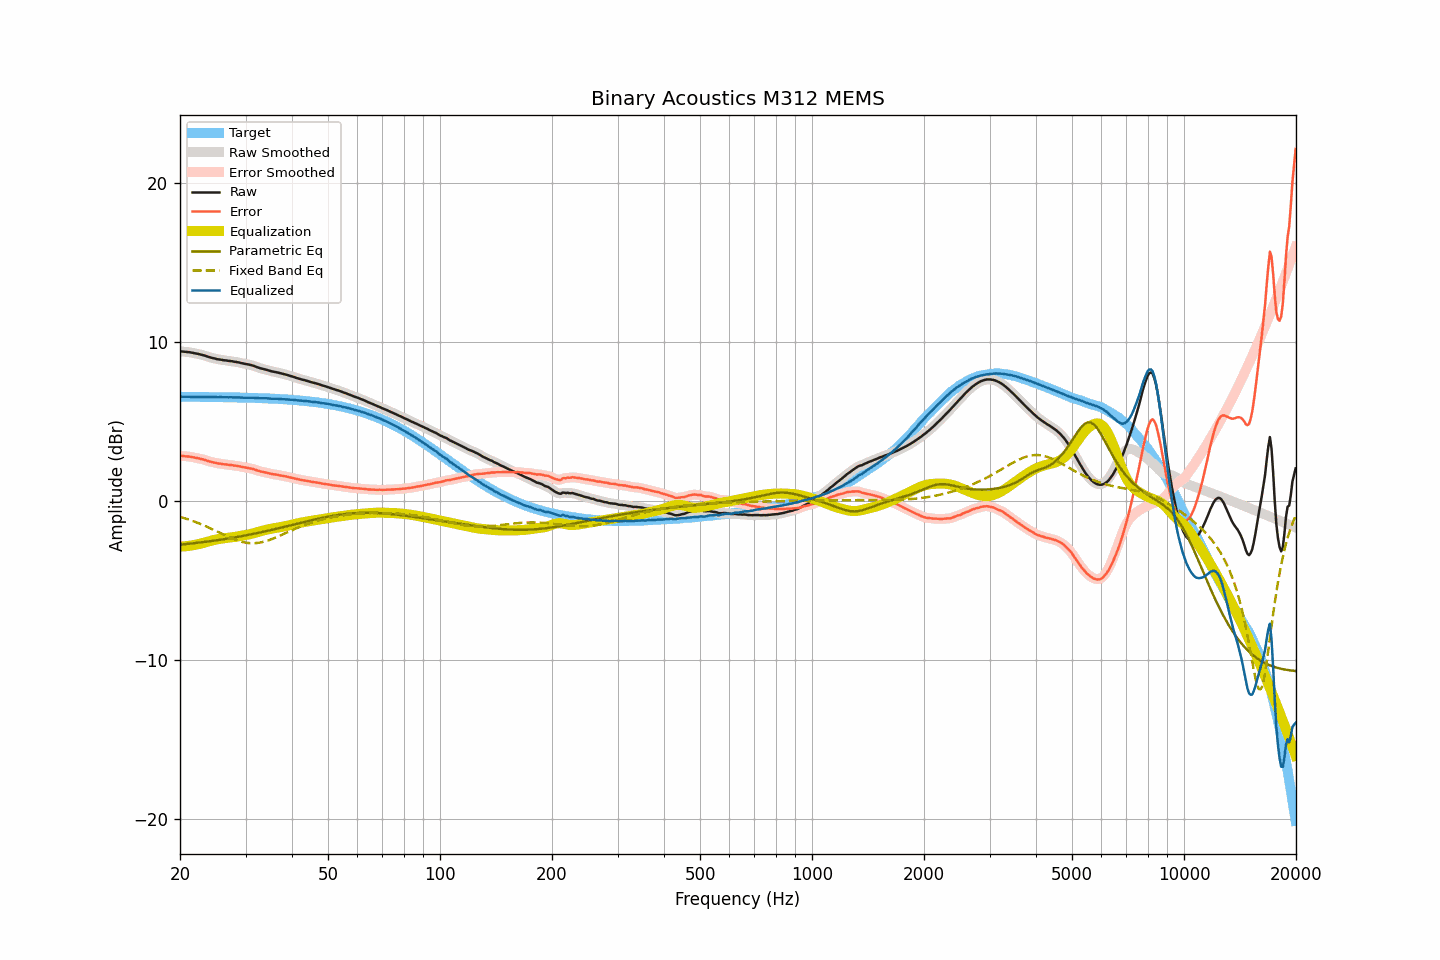

The table this chart was drawn from, first rows:
frequency, raw, smoothed, error, error_smoothed, equalization, parametric_eq, fixed_band_eq, equalized_raw, equalized_smoothed, target
20.00, 9.42, 9.42, 2.85, 2.85, -2.85, -2.73, -0.98, 6.57, 6.57, 6.57
20.20, 9.42, 9.42, 2.85, 2.85, -2.85, -2.72, -1.01, 6.57, 6.57, 6.57
20.40, 9.41, 9.41, 2.84, 2.84, -2.84, -2.71, -1.04, 6.57, 6.57, 6.57
20.61, 9.40, 9.40, 2.83, 2.83, -2.83, -2.70, -1.07, 6.57, 6.57, 6.57
20.81, 9.39, 9.39, 2.82, 2.82, -2.82, -2.69, -1.10, 6.57, 6.57, 6.57
21.02, 9.38, 9.38, 2.81, 2.81, -2.81, -2.68, -1.14, 6.57, 6.57, 6.57
21.23, 9.37, 9.37, 2.80, 2.80, -2.80, -2.67, -1.17, 6.57, 6.57, 6.57
21.44, 9.35, 9.35, 2.78, 2.79, -2.78, -2.66, -1.21, 6.57, 6.57, 6.56
21.66, 9.33, 9.33, 2.77, 2.77, -2.77, -2.65, -1.24, 6.56, 6.56, 6.56
21.87, 9.31, 9.31, 2.75, 2.75, -2.75, -2.63, -1.28, 6.56, 6.56, 6.56
22.09, 9.29, 9.29, 2.73, 2.73, -2.73, -2.62, -1.32, 6.56, 6.56, 6.56
22.31, 9.27, 9.27, 2.71, 2.71, -2.71, -2.61, -1.36, 6.56, 6.56, 6.56
22.54, 9.25, 9.25, 2.69, 2.69, -2.69, -2.60, -1.40, 6.56, 6.56, 6.56
22.76, 9.22, 9.22, 2.66, 2.66, -2.66, -2.59, -1.44, 6.56, 6.56, 6.56
22.99, 9.20, 9.20, 2.64, 2.64, -2.63, -2.57, -1.48, 6.56, 6.56, 6.56
23.22, 9.17, 9.17, 2.61, 2.61, -2.61, -2.56, -1.53, 6.56, 6.56, 6.56
23.45, 9.14, 9.14, 2.58, 2.58, -2.58, -2.55, -1.57, 6.56, 6.56, 6.56
23.69, 9.10, 9.10, 2.54, 2.55, -2.55, -2.54, -1.61, 6.55, 6.55, 6.56
23.92, 9.07, 9.07, 2.51, 2.51, -2.52, -2.52, -1.66, 6.55, 6.55, 6.55
24.16, 9.04, 9.04, 2.49, 2.48, -2.49, -2.51, -1.71, 6.55, 6.55, 6.55
24.40, 9.01, 9.01, 2.46, 2.46, -2.46, -2.49, -1.75, 6.55, 6.55, 6.55
24.65, 8.99, 8.99, 2.44, 2.44, -2.44, -2.48, -1.80, 6.55, 6.55, 6.55
24.89, 8.97, 8.96, 2.42, 2.41, -2.42, -2.47, -1.85, 6.55, 6.55, 6.55
25.14, 8.94, 8.94, 2.39, 2.39, -2.39, -2.45, -1.90, 6.54, 6.55, 6.55
25.39, 8.92, 8.92, 2.37, 2.38, -2.38, -2.44, -1.95, 6.54, 6.55, 6.55
25.65, 8.91, 8.90, 2.36, 2.36, -2.36, -2.42, -2.00, 6.55, 6.54, 6.54
25.91, 8.89, 8.89, 2.35, 2.34, -2.35, -2.41, -2.05, 6.54, 6.54, 6.54
26.16, 8.87, 8.87, 2.33, 2.33, -2.33, -2.39, -2.09, 6.54, 6.54, 6.54
26.43, 8.86, 8.86, 2.32, 2.32, -2.32, -2.38, -2.14, 6.54, 6.54, 6.54
26.69, 8.85, 8.84, 2.31, 2.31, -2.31, -2.36, -2.19, 6.54, 6.54, 6.54
26.96, 8.83, 8.83, 2.29, 2.30, -2.30, -2.34, -2.24, 6.53, 6.54, 6.54
27.23, 8.82, 8.82, 2.28, 2.29, -2.28, -2.33, -2.28, 6.54, 6.54, 6.53
27.50, 8.81, 8.80, 2.28, 2.27, -2.27, -2.31, -2.32, 6.54, 6.53, 6.53
27.77, 8.79, 8.79, 2.26, 2.26, -2.26, -2.29, -2.36, 6.53, 6.53, 6.53
28.05, 8.77, 8.77, 2.24, 2.24, -2.24, -2.27, -2.41, 6.53, 6.53, 6.53
28.33, 8.76, 8.76, 2.23, 2.23, -2.23, -2.26, -2.44, 6.53, 6.53, 6.53
28.62, 8.74, 8.74, 2.21, 2.21, -2.21, -2.24, -2.48, 6.53, 6.53, 6.52
28.90, 8.72, 8.72, 2.20, 2.19, -2.19, -2.22, -2.51, 6.53, 6.52, 6.52
29.19, 8.69, 8.69, 2.17, 2.17, -2.17, -2.20, -2.54, 6.51, 6.52, 6.52
29.48, 8.67, 8.67, 2.15, 2.15, -2.16, -2.18, -2.56, 6.51, 6.51, 6.52
29.78, 8.65, 8.65, 2.13, 2.13, -2.14, -2.16, -2.59, 6.51, 6.51, 6.52
30.08, 8.63, 8.63, 2.12, 2.12, -2.12, -2.14, -2.60, 6.51, 6.51, 6.51
30.38, 8.61, 8.61, 2.10, 2.10, -2.10, -2.13, -2.62, 6.51, 6.51, 6.51
30.68, 8.59, 8.59, 2.08, 2.08, -2.08, -2.11, -2.63, 6.51, 6.51, 6.51
30.99, 8.57, 8.57, 2.07, 2.06, -2.06, -2.09, -2.64, 6.51, 6.51, 6.50
31.30, 8.54, 8.54, 2.04, 2.04, -2.03, -2.06, -2.64, 6.51, 6.51, 6.50
31.61, 8.51, 8.51, 2.01, 2.01, -2.00, -2.04, -2.64, 6.51, 6.50, 6.50
31.93, 8.47, 8.47, 1.97, 1.98, -1.97, -2.02, -2.63, 6.50, 6.50, 6.49
32.24, 8.43, 8.43, 1.94, 1.94, -1.95, -2.00, -2.62, 6.48, 6.49, 6.49
32.57, 8.40, 8.40, 1.91, 1.91, -1.92, -1.98, -2.61, 6.48, 6.48, 6.49
32.89, 8.36, 8.36, 1.87, 1.88, -1.89, -1.96, -2.59, 6.47, 6.48, 6.48
33.22, 8.34, 8.34, 1.86, 1.86, -1.86, -1.94, -2.57, 6.48, 6.48, 6.48
33.55, 8.31, 8.31, 1.83, 1.83, -1.83, -1.91, -2.55, 6.48, 6.48, 6.48
33.89, 8.29, 8.29, 1.82, 1.81, -1.81, -1.89, -2.52, 6.48, 6.48, 6.47
34.23, 8.26, 8.26, 1.79, 1.79, -1.79, -1.87, -2.49, 6.47, 6.47, 6.47
34.57, 8.23, 8.23, 1.77, 1.77, -1.76, -1.85, -2.46, 6.47, 6.47, 6.46
34.92, 8.20, 8.20, 1.74, 1.74, -1.74, -1.82, -2.42, 6.46, 6.46, 6.46
35.27, 8.17, 8.17, 1.71, 1.72, -1.72, -1.80, -2.38, 6.45, 6.45, 6.45
35.62, 8.15, 8.15, 1.70, 1.70, -1.70, -1.78, -2.34, 6.45, 6.45, 6.45
35.97, 8.13, 8.13, 1.68, 1.68, -1.68, -1.75, -2.30, 6.44, 6.44, 6.44
... 635 more rows
